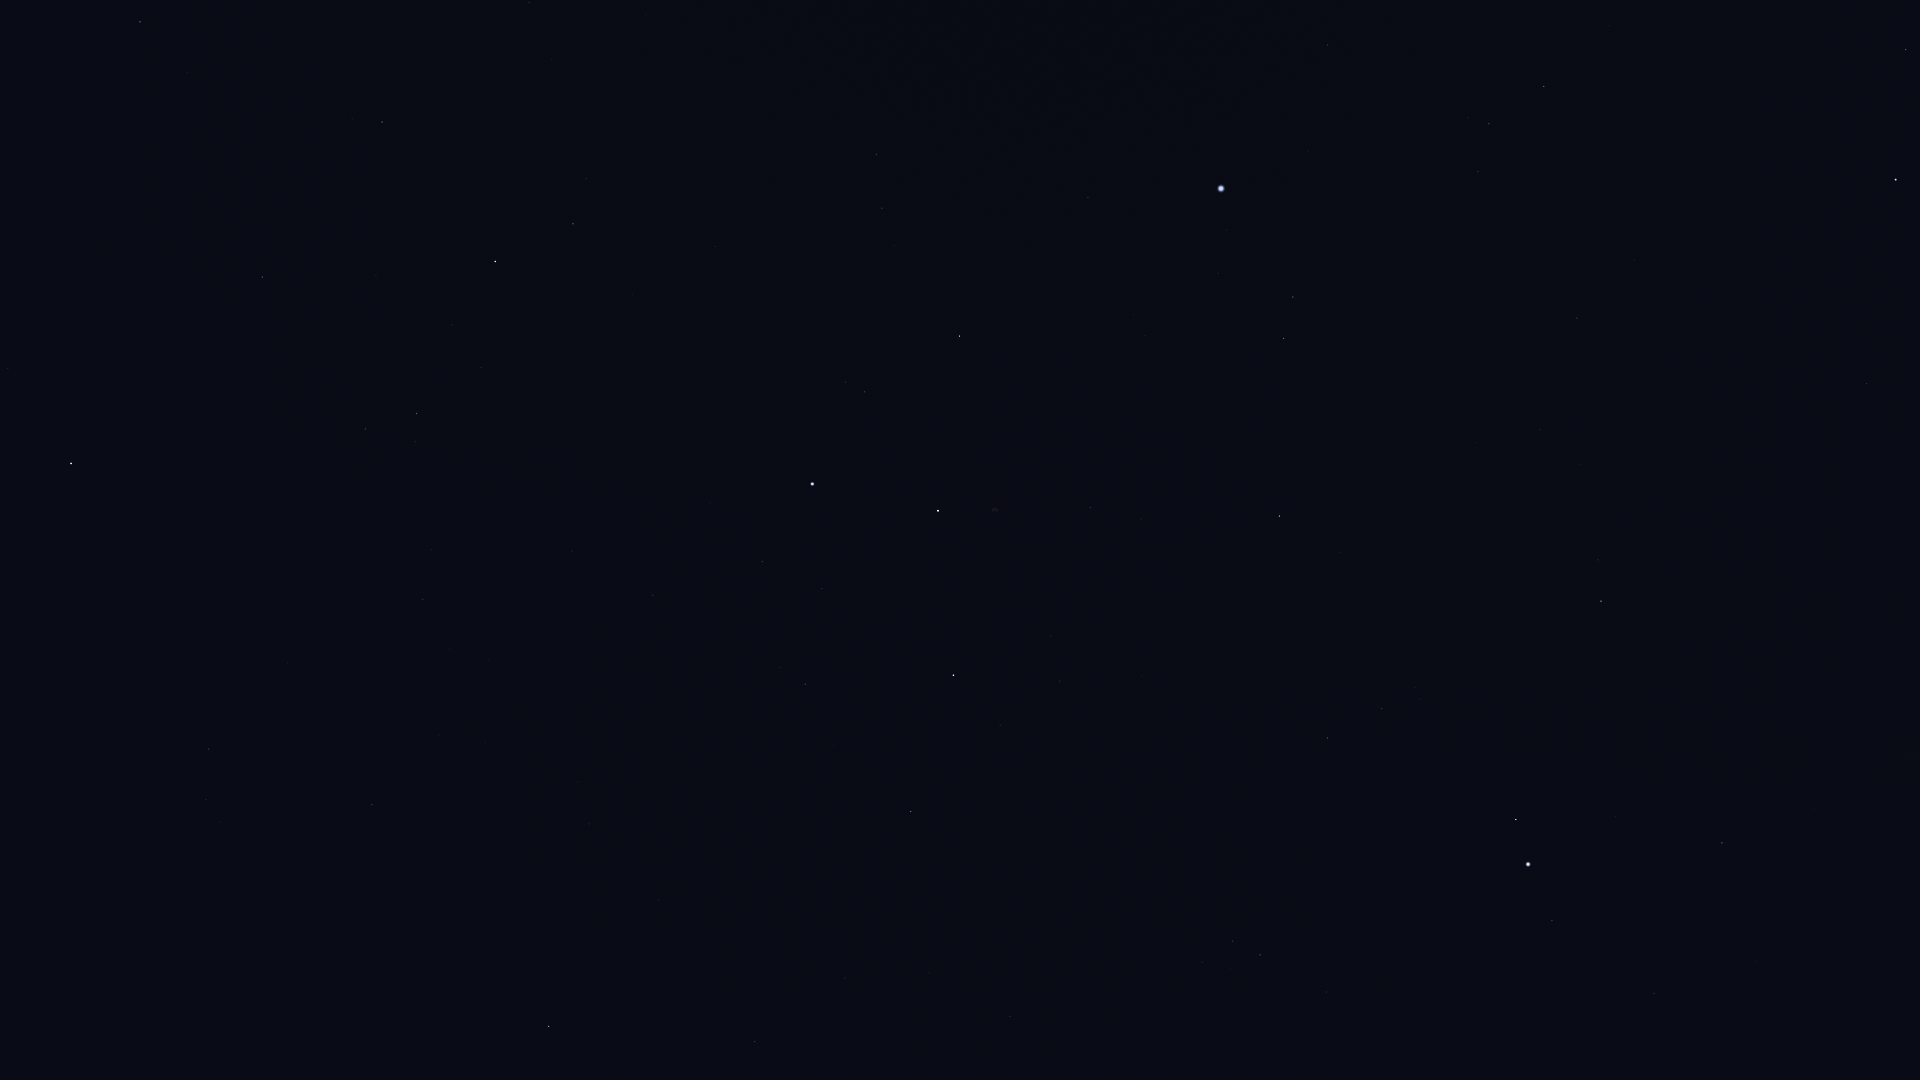

The file beside this chart, header and first rows:
Star_ID, Name, X, Y
746, Caph, 71, 463
84345, Rasalgethi, 1906, 49
85693, Maasym, 1609, 26
86032, Rasalhague, 1896, 179
86974, HIP 86974, 1544, 86
87808, HIP 87808, 1328, 45
87933, HIP 87933, 1489, 123
88794, HIP 88794, 1478, 171
91262, Vega, 1221, 188
91852, Xihe, 1249, 237
92420, Sheliak, 1293, 297
92791, HIP 92791, 1218, 273
92895, Kaveh, 1810, 690
92946, Alya, 1810, 693
93194, Sulafat, 1284, 338
93747, Okab, 1601, 601
94481, Aladfar, 1134, 314
95771, Anser, 1341, 552
95853, HIP 95853, 882, 208
95947, Albireo, 1279, 516
96078, Uruk, 1468, 677
96757, Sham, 1415, 688
96837, HIP 96837, 1421, 699
97165, Fawaris, 960, 336
97278, Tarazed, 1516, 819
97365, HIP 97365, 1382, 708
97649, Altair, 1528, 864
97938, Libertas, 1522, 884
98036, Alshain, 1552, 920
98110, HIP 98110, 1090, 507
98337, HIP 98337, 1328, 738
98543, HIP 98543, 1190, 627
98920, HIP 98920, 1298, 754
99894, Chechia, 1500, 1034
100453, Sadr, 938, 511
101421, Aldulfin, 1327, 992
101769, Rotanev, 1260, 955
101958, Sualocin, 1233, 941
102098, Deneb, 812, 484
102488, Aljanah, 954, 675
104780, Solaris, 1114, 1078
105199, Alderamin, 495, 261
106032, Alfirk, 382, 122
107136, Azelfafage, 566, 508
107310, HIP 107310, 810, 921
107354, HIP 107354, 845, 978
108917, Kurhah, 376, 275
109176, HIP 109176, 755, 1041
109352, HIP 109352, 662, 898
109492, HIP 109492, 417, 413
109937, HIP 109937, 589, 824
110538, HIP 110538, 432, 550
110609, HIP 110609, 452, 607
111022, HIP 111022, 450, 649
111104, HIP 111104, 485, 743
111169, HIP 111169, 423, 599
112158, Matar, 549, 1026
112724, HIP 112724, 262, 277
116076, Veritate, 269, 907
116727, Errai, 140, 22
